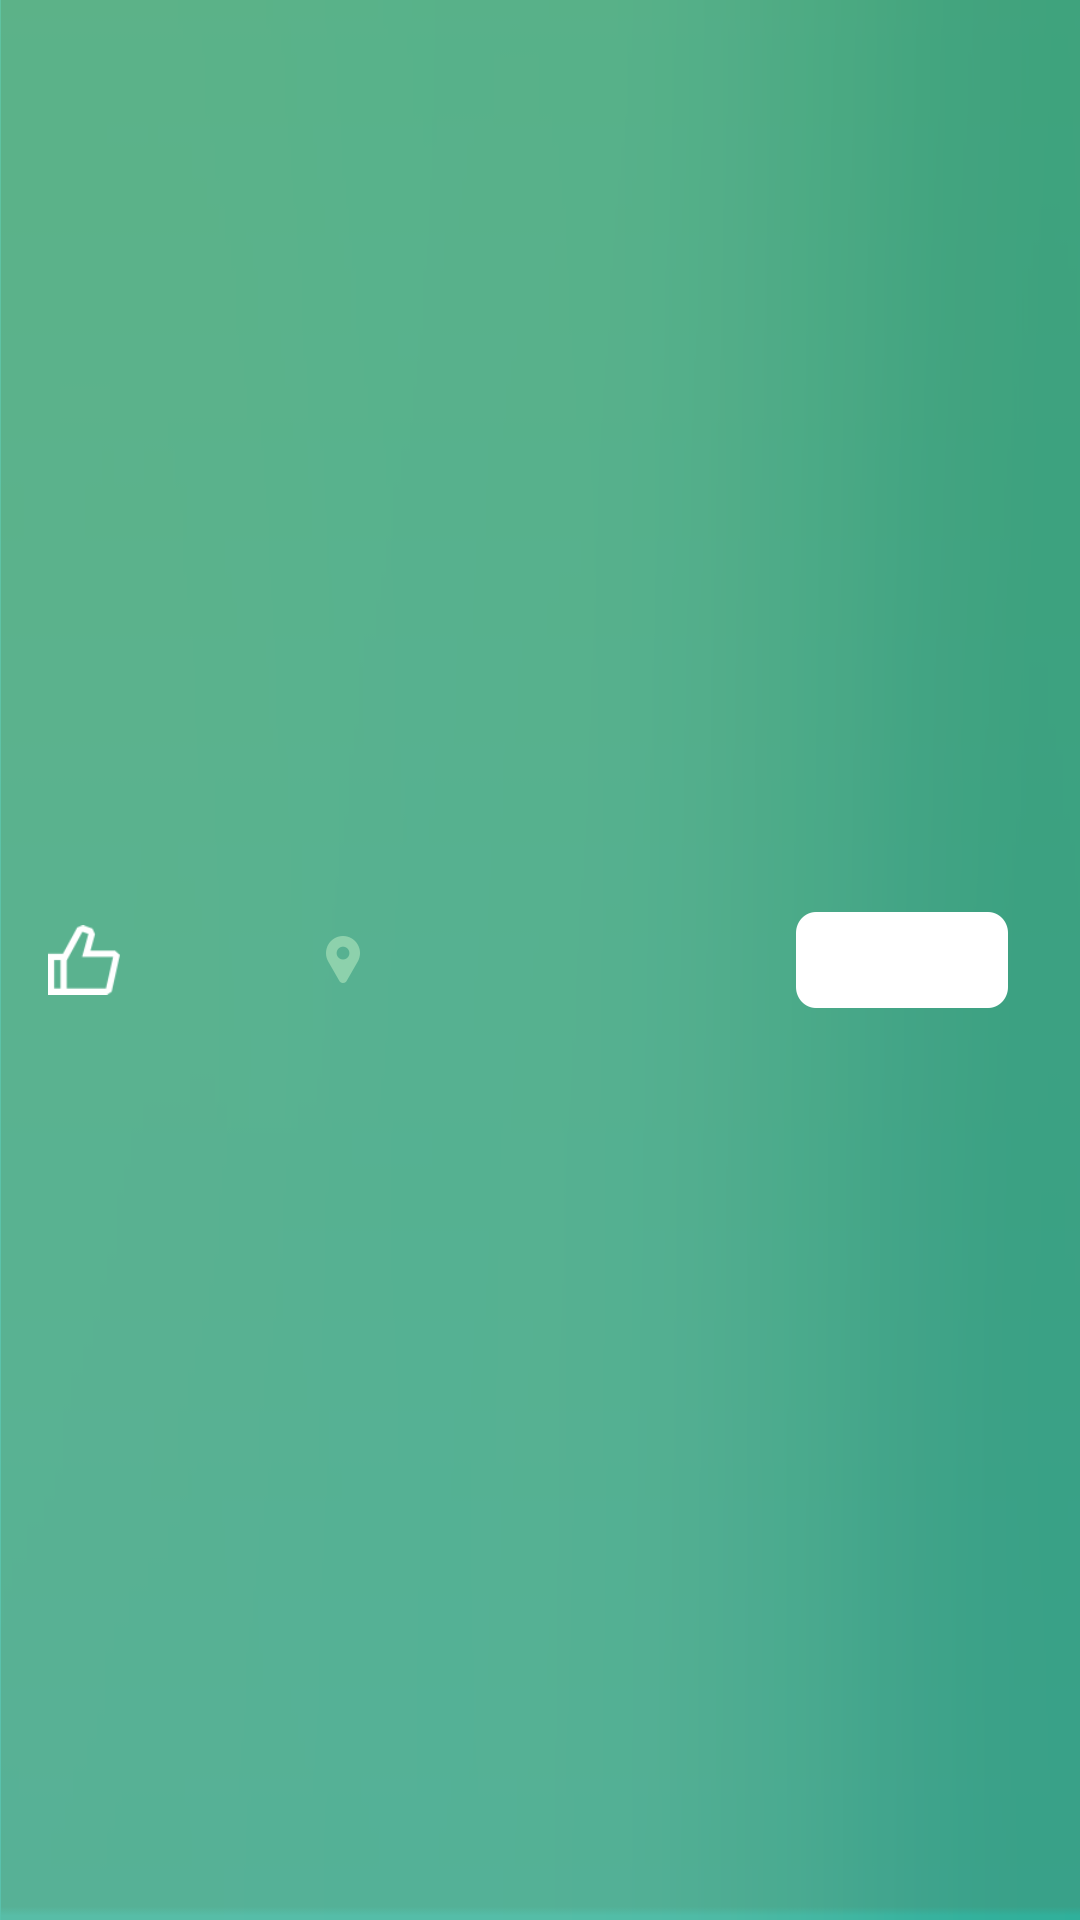

Produce the Android XML layout that renders to this screen, including the resource entries it uses.
<!-- AndroidManifest.xml: fallback theme Theme.MaterialComponents.DayNight.NoActionBar -->
<!-- res/layout/slidingdrawer_top.xml -->
<?xml version="1.0" encoding="utf-8"?>
<FrameLayout xmlns:android="http://schemas.android.com/apk/res/android"
    android:layout_width="match_parent"
    android:layout_height="56dp"
    android:background="@drawable/bg_menu_topbar" >

    <Button
        android:id="@+id/btn_sliding_1"
        android:layout_width="match_parent"
        android:layout_height="match_parent"
        android:background="@drawable/list_selector" />

    <ImageView
        android:layout_width="24dp"
        android:layout_height="24dp"
        android:layout_gravity="center_vertical"
        android:layout_marginLeft="@dimen/activity_horizontal_margin"
        android:src="@drawable/ic_info_pannel_good" />

    <LinearLayout
        android:layout_width="match_parent"
        android:layout_height="match_parent"
        android:layout_marginLeft="@dimen/large_horizontal_margin"
        android:layout_marginRight="@dimen/small_horizontal_margin"
        android:orientation="horizontal" >
        
	    <TextView
	        android:id="@+id/txt_sliding_1_stname"
	        android:layout_weight="3"
	        android:layout_width="0dp"
	        android:layout_height="wrap_content"
	        android:layout_gravity="center_vertical"
	        android:layout_marginRight="@dimen/half_horizontal_margin"
	        android:singleLine="true"
	        android:textColor="@color/white"
	        android:textSize="@dimen/textSize_Small" />
	
	    <TextView
	        android:id="@+id/txt_sliding_1_distance"
	        android:layout_weight="4"
	        android:layout_width="0dp"
	        android:layout_height="wrap_content"
	        android:layout_gravity="center_vertical"
	        android:layout_marginRight="@dimen/half_horizontal_margin"
	        android:singleLine="true"
	        android:drawableLeft="@drawable/ic_location"
	        android:textColor="@color/white"
	        android:textSize="@dimen/textSize_Small" />
	    
	    <TextView
	        android:id="@+id/txt_sliding_1_price"
	        android:layout_weight="4"
	        android:layout_width="0dp"
	        android:layout_height="wrap_content"
	        android:layout_gravity="center_vertical"
	        android:layout_marginRight="@dimen/half_horizontal_margin"
	        android:singleLine="true"
	        android:textColor="@color/white"
	        android:textSize="@dimen/textSize_Small" />
	    
	    <TextView
	        android:id="@+id/txt_sliding_1_save"
	        android:layout_weight="4"
	        android:layout_width="0dp"
	        android:layout_height="32dp"
	        android:layout_gravity="center_vertical"
	        android:gravity="center"
	        android:singleLine="true"
	        android:background="@drawable/itembox_white"
	        android:textColor="@color/green_dark"
	        android:textSize="@dimen/textSize_Small" />
	    
    </LinearLayout>
</FrameLayout>
<!-- resources referenced by this layout -->
<resources>
  <color name="green_dark">#27995a</color>
  <color name="white">#ffffff</color>
  <dimen name="activity_horizontal_margin">16dp</dimen>
  <dimen name="half_horizontal_margin">8dp</dimen>
  <dimen name="large_horizontal_margin">48dp</dimen>
  <dimen name="small_horizontal_margin">24dp</dimen>
  <dimen name="textSize_Small">14sp</dimen>
  <!-- drawable bg_menu_topbar: png bitmap (drawable-xxhdpi, 6347 bytes) -->
  <!-- drawable ic_info_pannel_good: png bitmap (drawable-xxhdpi, 1807 bytes) -->
  <!-- drawable ic_location: png bitmap (drawable-xxhdpi, 1658 bytes) -->
  <!-- drawable list_selector (drawable) -->
  <?xml version="1.0" encoding="utf-8"?>
  
  <selector xmlns:android="http://schemas.android.com/apk/res/android">
  
      <item android:drawable="@color/lightgray_t" android:state_enabled="true" android:state_pressed="true"/>
      <item android:drawable="@color/lightgray_t" android:state_enabled="true" android:state_focused="true"/>
      <item android:drawable="@color/lightgray_t" android:state_enabled="true" android:state_selected="true"/>
      <item android:drawable="@color/transparent"/>
  
  </selector>
  <color name="lightgray_t">#44cccccc</color>
  <color name="transparent">#00000000</color>
</resources>
